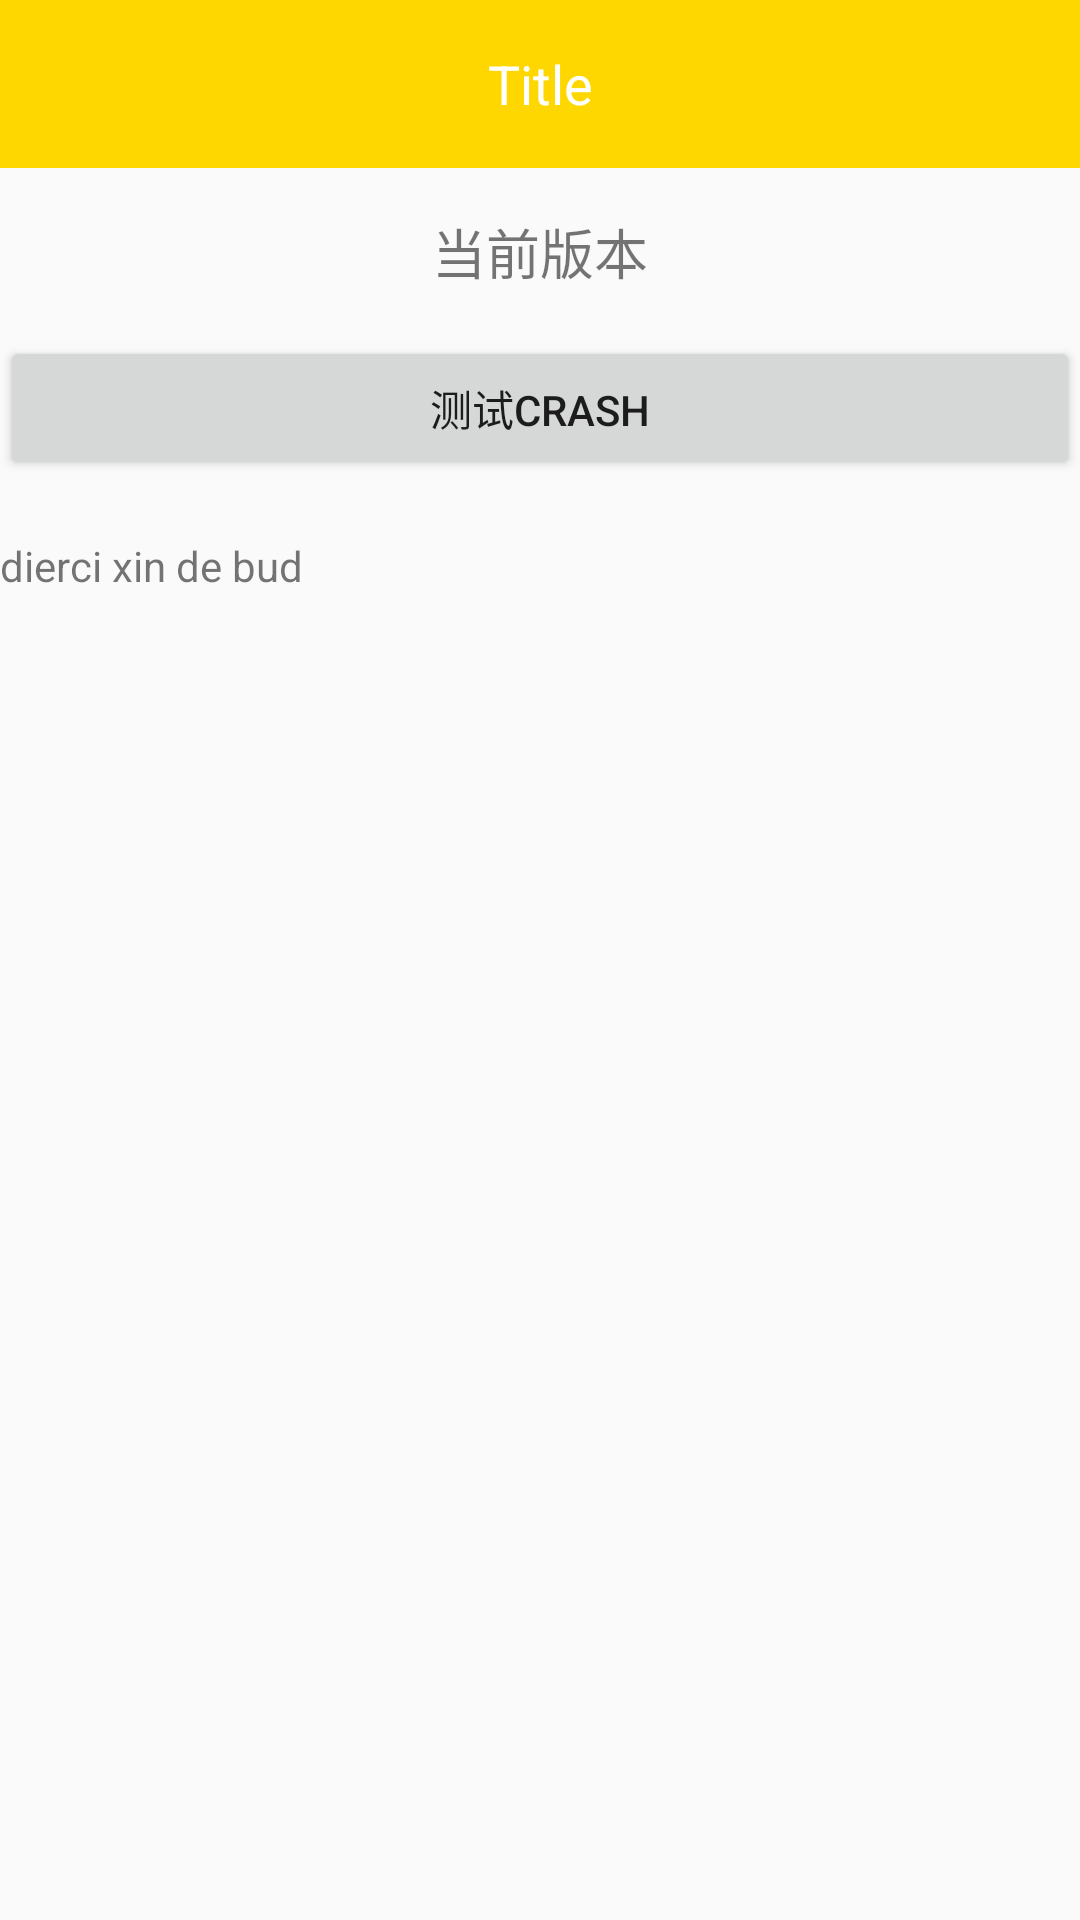

Write the Android layout XML for this screen, with the resource values it uses.
<!-- AndroidManifest.xml: application theme AppTheme -->
<!-- res/layout/activity_main.xml -->
<?xml version="1.0" encoding="utf-8"?>
<LinearLayout xmlns:android="http://schemas.android.com/apk/res/android"
    xmlns:tools="http://schemas.android.com/tools"
    android:layout_width="match_parent"
    android:layout_height="match_parent"
    android:orientation="vertical"
    tools:context=".MainActivity">

    <TextView
        android:layout_width="match_parent"
        android:layout_height="56dp"
        android:background="@color/orrange"
        android:gravity="center"
        android:text="Title"
        android:textColor="#FFFFFF"
        android:textSize="18sp" />

    <TextView
        android:id="@+id/version"
        android:layout_width="match_parent"
        android:layout_height="56dp"
        android:gravity="center"
        android:text="当前版本"
        android:textSize="18sp" />

    <Button
        android:id="@+id/btn"
        android:layout_width="match_parent"
        android:layout_height="wrap_content"
        android:text="测试Crash" />

    <TextView
        android:id="@+id/test_tv"
        android:layout_width="wrap_content"
        android:layout_height="wrap_content"
        android:text="" />

    <TextView
        android:id="@+id/updata_info"
        android:layout_width="wrap_content"
        android:layout_height="wrap_content"
        android:text="dierci xin de bud" />

</LinearLayout>
<!-- resources referenced by this layout -->
<resources>
  <color name="orrange">#FFD700</color>
  <style name="AppTheme" parent="Theme.AppCompat.Light.NoActionBar">
          
          <item name="colorPrimary">@color/colorPrimary</item>
          <item name="colorPrimaryDark">@color/colorPrimaryDark</item>
          <item name="colorAccent">@color/colorAccent</item>
      </style>
  <color name="colorPrimary">#008577</color>
  <color name="colorPrimaryDark">#00574B</color>
  <color name="colorAccent">#D81B60</color>
</resources>
